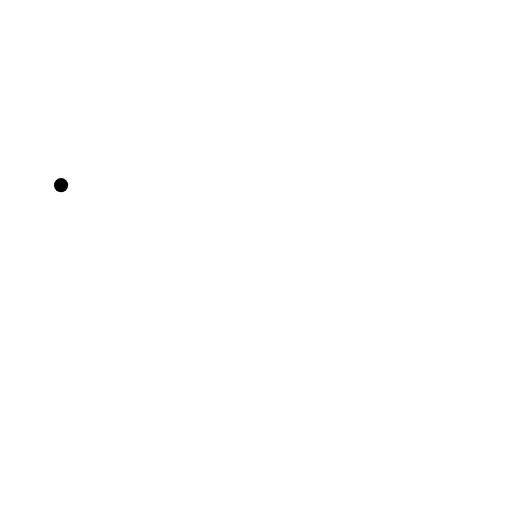
t = 0.00 s
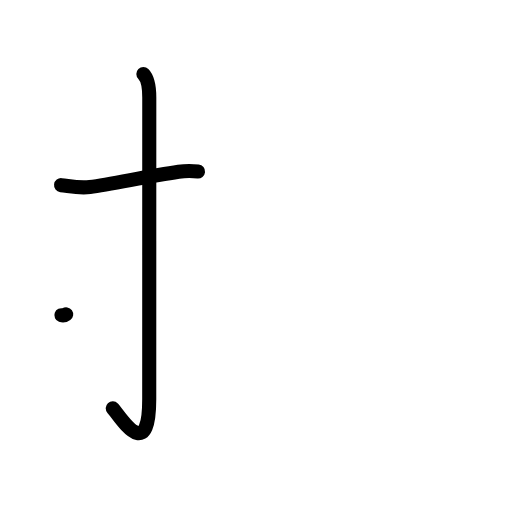
t = 2.13 s
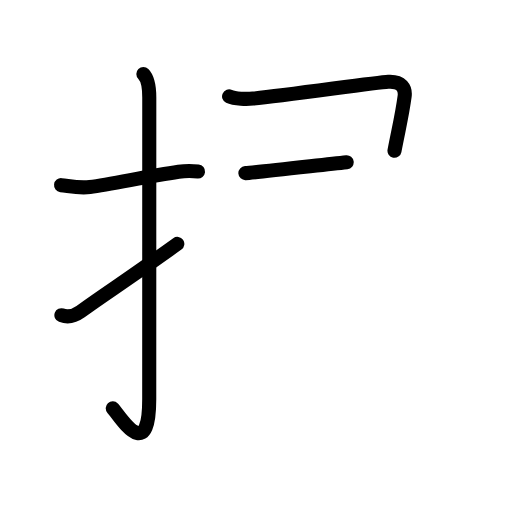
t = 4.38 s
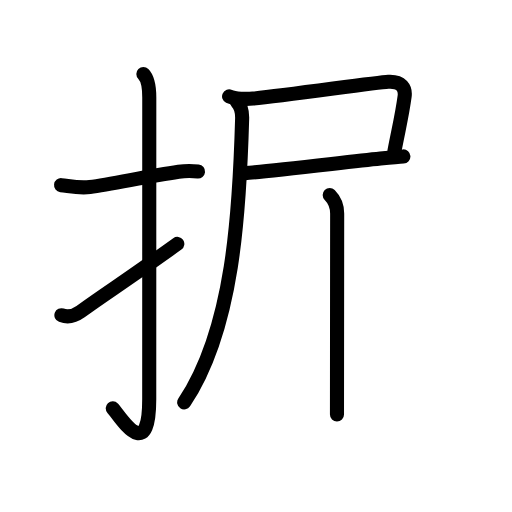
t = 6.63 s
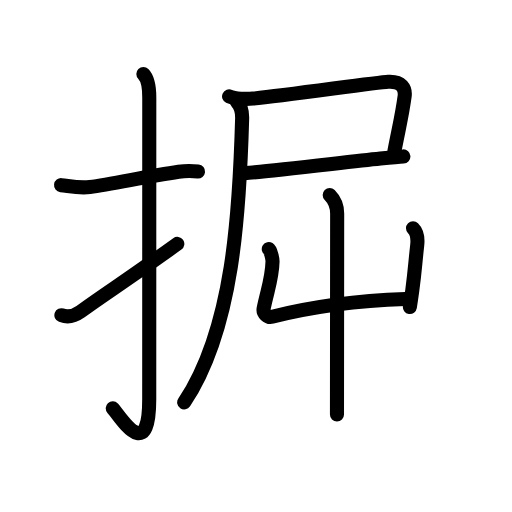
t = 8.75 s
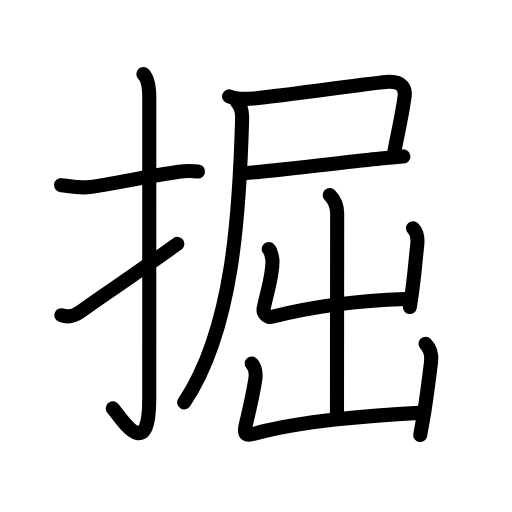
t = 11.00 s

The animated SVG that drew these frames (rendered in a browser with its animation timeline set to each time). Animation: 42 SMIL elements (animate=42); one cycle of 11.00 s.

<?xml version="1.0" encoding="UTF-8"?>
<!--
AniKanjiVG is licensed by CC-BY-SA Paul C. Sommerhoff (https://bitbucket.org/sommerhoff/anikanjivg).
AniKanjiVG uses KanjiVG which is licensed by CC-BY-SA Ulrich Apel (http://kanjivg.tagaini.net).
See also http://creativecommons.org/licenses/by-sa/3.0/
-->
<svg xmlns:kvg='http://kanjivg.tagaini.net' xmlns='http://www.w3.org/2000/svg' width='109' height='109' viewBox='0 0 109 109' style='fill:none;stroke:#000000;stroke-width:3;stroke-linecap:round;stroke-linejoin:round;' id="kvg:kanji_06398"><g id="kvg:06398" kvg:element="掘"><g id="kvg:06398-g1" kvg:element="扌" kvg:variant="true" kvg:original="手" kvg:position="left" kvg:radical="general"><path id="kvg:06398-s1" kvg:type="㇐" d="M13,39.42c2.15,0.26,3.88,0.69,6.14,0.4c4.73-0.61,12.16-2.28,18.88-3.25c1.4-0.2,2.85-0.19,4.14-0.06"><animate attributeName="d" begin="0.0s" dur="0.3333333333333333s" from="M13,39.42C13,39.42,13,39.42,13,39.42" to="M13,39.42c2.15,0.26,3.88,0.69,6.14,0.4" />
<animate attributeName="d" begin="0.3333333333333333s" dur="0.3333333333333333s" from="M13,39.42c2.15,0.26,3.88,0.69,6.14,0.4c0,0,0,0,0,0,0" to="M13,39.42c2.15,0.26,3.88,0.69,6.14,0.4c4.73-0.61,12.16-2.28,18.88-3.25" />
<animate attributeName="d" begin="0.6666666666666666s" dur="0.3333333333333333s" from="M13,39.42c2.15,0.26,3.88,0.69,6.14,0.4c4.73-0.61,12.16-2.28,18.88-3.25c0,0,0,0,0,0,0" to="M13,39.42c2.15,0.26,3.88,0.69,6.14,0.4c4.73-0.61,12.16-2.28,18.88-3.25c1.4-0.2,2.85-0.19,4.14-0.06" />
</path>
<path id="kvg:06398-s2" kvg:type="㇚" d="M30.52,15.75c0.99,0.99,1.26,2.62,1.26,5.02c0,15.23-0.01,52.71-0.01,64.15c0,14.25-6.32,3.53-7.77,2"><animate attributeName="d" begin="1.0s" dur="0.3333333333333333s" from="M30.52,15.75C30.52,15.75,30.52,15.75,30.52,15.75" to="M30.52,15.75c0.99,0.99,1.26,2.62,1.26,5.02" />
<animate attributeName="d" begin="1.3333333333333333s" dur="0.3333333333333333s" from="M30.52,15.75c0.99,0.99,1.26,2.62,1.26,5.02c0,0,0,0,0,0,0" to="M30.52,15.75c0.99,0.99,1.26,2.62,1.26,5.02c0,15.23-0.01,52.71-0.01,64.15" />
<animate attributeName="d" begin="1.6666666666666665s" dur="0.3333333333333333s" from="M30.52,15.75c0.99,0.99,1.26,2.62,1.26,5.02c0,15.23-0.01,52.71-0.01,64.15c0,0,0,0,0,0,0" to="M30.52,15.75c0.99,0.99,1.26,2.62,1.26,5.02c0,15.23-0.01,52.71-0.01,64.15c0,14.25-6.32,3.53-7.77,2" />
<animate attributeName="d" begin="0s" dur="1.0s" from="M-100,-100" to="M-100,-100" />
</path>
<path id="kvg:06398-s3" kvg:type="㇀" d="M13.07,67.11c1.43,0.52,2.99,0.01,4.08-0.77c6.35-4.58,9.35-6.33,20.6-14.42"><animate attributeName="d" begin="2.0s" dur="0.5s" from="M13.07,67.11C13.07,67.11,13.07,67.11,13.07,67.11" to="M13.07,67.11c1.43,0.52,2.99,0.01,4.08-0.77" />
<animate attributeName="d" begin="2.5s" dur="0.5s" from="M13.07,67.11c1.43,0.52,2.99,0.01,4.08-0.77c0,0,0,0,0,0,0" to="M13.07,67.11c1.43,0.52,2.99,0.01,4.08-0.77c6.35-4.58,9.35-6.33,20.6-14.42" />
<animate attributeName="d" begin="0s" dur="2.0s" from="M-100,-100" to="M-100,-100" />
</path>
</g>
<g id="kvg:06398-g2" kvg:element="屈" kvg:position="right" kvg:phon="屈"><g id="kvg:06398-g3" kvg:element="尸" kvg:position="tare"><path id="kvg:06398-s4" kvg:type="㇕c" d="M48.77,20.53c1.21,0.57,3.81,0.58,5.09,0.46c6.93-0.64,26.02-3.44,28.8-3.59c2.84-0.16,3.71,1.43,3.48,3.12c-0.51,3.84-1.14,6.34-2.16,11.58"><animate attributeName="d" begin="3.0s" dur="0.25s" from="M48.77,20.53C48.77,20.53,48.77,20.53,48.77,20.53" to="M48.77,20.53c1.21,0.57,3.81,0.58,5.09,0.46" />
<animate attributeName="d" begin="3.25s" dur="0.25s" from="M48.77,20.53c1.21,0.57,3.81,0.58,5.09,0.46c0,0,0,0,0,0,0" to="M48.77,20.53c1.21,0.57,3.81,0.58,5.09,0.46c6.93-0.64,26.02-3.44,28.8-3.59" />
<animate attributeName="d" begin="3.5s" dur="0.25s" from="M48.77,20.53c1.21,0.57,3.81,0.58,5.09,0.46c6.93-0.64,26.02-3.44,28.8-3.59c0,0,0,0,0,0,0" to="M48.77,20.53c1.21,0.57,3.81,0.58,5.09,0.46c6.93-0.64,26.02-3.44,28.8-3.59c2.84-0.16,3.71,1.43,3.48,3.12" />
<animate attributeName="d" begin="3.75s" dur="0.25s" from="M48.77,20.53c1.21,0.57,3.81,0.58,5.09,0.46c6.93-0.64,26.02-3.44,28.8-3.59c2.84-0.16,3.71,1.43,3.48,3.12c0,0,0,0,0,0,0" to="M48.77,20.53c1.21,0.57,3.81,0.58,5.09,0.46c6.93-0.64,26.02-3.44,28.8-3.59c2.84-0.16,3.71,1.43,3.48,3.12c-0.51,3.84-1.14,6.34-2.16,11.58" />
<animate attributeName="d" begin="0s" dur="3.0s" from="M-100,-100" to="M-100,-100" />
</path>
<path id="kvg:06398-s5" kvg:type="㇐b" d="M52.24,36.85C54.98,36.7,72.25,34.7,81,33.76c2.34-0.25,4.11-0.42,4.88-0.46"><animate attributeName="d" begin="4.0s" dur="0.5s" from="M52.24,36.85C52.24,36.85,52.24,36.85,52.24,36.85" to="M52.24,36.85C54.98,36.7,72.25,34.7,81,33.76" />
<animate attributeName="d" begin="4.5s" dur="0.5s" from="M52.24,36.85C54.98,36.7,72.25,34.7,81,33.76c0,0,0,0,0,0,0" to="M52.24,36.85C54.98,36.7,72.25,34.7,81,33.76c2.34-0.25,4.11-0.42,4.88-0.46" />
<animate attributeName="d" begin="0s" dur="4.0s" from="M-100,-100" to="M-100,-100" />
</path>
<path id="kvg:06398-s6" kvg:type="㇒" d="M50.4,21.66c0.84,0.84,1.19,2.09,1.15,3.58C51,44.75,49.75,69.88,39.21,85.68"><animate attributeName="d" begin="5.0s" dur="0.5s" from="M50.4,21.66C50.4,21.66,50.4,21.66,50.4,21.66" to="M50.4,21.66c0.84,0.84,1.19,2.09,1.15,3.58" />
<animate attributeName="d" begin="5.5s" dur="0.5s" from="M50.4,21.66c0.84,0.84,1.19,2.09,1.15,3.58c0,0,0,0,0,0,0" to="M50.4,21.66c0.84,0.84,1.19,2.09,1.15,3.58C51,44.75,49.75,69.88,39.21,85.68" />
<animate attributeName="d" begin="0s" dur="5.0s" from="M-100,-100" to="M-100,-100" />
</path>
</g>
<g id="kvg:06398-g4" kvg:element="出"><g id="kvg:06398-g5" kvg:element="山"><path id="kvg:06398-s7" kvg:type="㇑a" d="M70.19,41.5c0.96,0.96,1.59,2.5,1.59,3.96c0,5.73-0.04,33.83-0.04,42.79"><animate attributeName="d" begin="6.0s" dur="0.5s" from="M70.19,41.5C70.19,41.5,70.19,41.5,70.19,41.5" to="M70.19,41.5c0.96,0.96,1.59,2.5,1.59,3.96" />
<animate attributeName="d" begin="6.5s" dur="0.5s" from="M70.19,41.5c0.96,0.96,1.59,2.5,1.59,3.96c0,0,0,0,0,0,0" to="M70.19,41.5c0.96,0.96,1.59,2.5,1.59,3.96c0,5.73-0.04,33.83-0.04,42.79" />
<animate attributeName="d" begin="0s" dur="6.0s" from="M-100,-100" to="M-100,-100" />
</path>
<path id="kvg:06398-s8" kvg:type="㇄a" d="M57.22,53.03c0.4,0.25,0.81,2.1,0.8,2.61c-0.08,3.59-1.02,5.86-1.88,9.96c-0.24,1.13,0.85,2.08,1.79,1.84c10.2-2.57,18.95-3.45,28.39-3.77"><animate attributeName="d" begin="7.0s" dur="0.25s" from="M57.22,53.03C57.22,53.03,57.22,53.03,57.22,53.03" to="M57.22,53.03c0.4,0.25,0.81,2.1,0.8,2.61" />
<animate attributeName="d" begin="7.25s" dur="0.25s" from="M57.22,53.03c0.4,0.25,0.81,2.1,0.8,2.61c0,0,0,0,0,0,0" to="M57.22,53.03c0.4,0.25,0.81,2.1,0.8,2.61c-0.08,3.59-1.02,5.86-1.88,9.96" />
<animate attributeName="d" begin="7.5s" dur="0.25s" from="M57.22,53.03c0.4,0.25,0.81,2.1,0.8,2.61c-0.08,3.59-1.02,5.86-1.88,9.96c0,0,0,0,0,0,0" to="M57.22,53.03c0.4,0.25,0.81,2.1,0.8,2.61c-0.08,3.59-1.02,5.86-1.88,9.96c-0.24,1.13,0.85,2.08,1.79,1.84" />
<animate attributeName="d" begin="7.75s" dur="0.25s" from="M57.22,53.03c0.4,0.25,0.81,2.1,0.8,2.61c-0.08,3.59-1.02,5.86-1.88,9.96c-0.24,1.13,0.85,2.08,1.79,1.84c0,0,0,0,0,0,0" to="M57.22,53.03c0.4,0.25,0.81,2.1,0.8,2.61c-0.08,3.59-1.02,5.86-1.88,9.96c-0.24,1.13,0.85,2.08,1.79,1.84c10.2-2.57,18.95-3.45,28.39-3.77" />
<animate attributeName="d" begin="0s" dur="7.0s" from="M-100,-100" to="M-100,-100" />
</path>
<path id="kvg:06398-s9" kvg:type="㇑" d="M87.93,48.6c0.8,0.8,1.07,2.03,0.89,3.61c-0.45,4.04-0.47,5.24-1.04,9.55c-0.13,0.99-0.3,2.17-0.52,3.59"><animate attributeName="d" begin="8.0s" dur="0.3333333333333333s" from="M87.93,48.6C87.93,48.6,87.93,48.6,87.93,48.6" to="M87.93,48.6c0.8,0.8,1.07,2.03,0.89,3.61" />
<animate attributeName="d" begin="8.333333333333334s" dur="0.3333333333333333s" from="M87.93,48.6c0.8,0.8,1.07,2.03,0.89,3.61c0,0,0,0,0,0,0" to="M87.93,48.6c0.8,0.8,1.07,2.03,0.89,3.61c-0.45,4.04-0.47,5.24-1.04,9.55" />
<animate attributeName="d" begin="8.666666666666666s" dur="0.3333333333333333s" from="M87.93,48.6c0.8,0.8,1.07,2.03,0.89,3.61c-0.45,4.04-0.47,5.24-1.04,9.55c0,0,0,0,0,0,0" to="M87.93,48.6c0.8,0.8,1.07,2.03,0.89,3.61c-0.45,4.04-0.47,5.24-1.04,9.55c-0.13,0.99-0.3,2.17-0.52,3.59" />
<animate attributeName="d" begin="0s" dur="8.0s" from="M-100,-100" to="M-100,-100" />
</path>
</g>
<g id="kvg:06398-g6" kvg:element="凵"><path id="kvg:06398-s10" kvg:type="㇄a" d="M53.58,77.4c0.76,0.76,0.92,2.23,0.8,3.11c-0.31,2.23-1.02,5.58-2.1,10.12c-0.45,1.9,0.19,2.18,1.83,1.71c9.64-2.72,25.69-3.99,35.08-4.45"><animate attributeName="d" begin="9.0s" dur="0.25s" from="M53.58,77.4C53.58,77.4,53.58,77.4,53.58,77.4" to="M53.58,77.4c0.76,0.76,0.92,2.23,0.8,3.11" />
<animate attributeName="d" begin="9.25s" dur="0.25s" from="M53.58,77.4c0.76,0.76,0.92,2.23,0.8,3.11c0,0,0,0,0,0,0" to="M53.58,77.4c0.76,0.76,0.92,2.23,0.8,3.11c-0.31,2.23-1.02,5.58-2.1,10.12" />
<animate attributeName="d" begin="9.5s" dur="0.25s" from="M53.58,77.4c0.76,0.76,0.92,2.23,0.8,3.11c-0.31,2.23-1.02,5.58-2.1,10.12c0,0,0,0,0,0,0" to="M53.58,77.4c0.76,0.76,0.92,2.23,0.8,3.11c-0.31,2.23-1.02,5.58-2.1,10.12c-0.45,1.9,0.19,2.18,1.83,1.71" />
<animate attributeName="d" begin="9.75s" dur="0.25s" from="M53.58,77.4c0.76,0.76,0.92,2.23,0.8,3.11c-0.31,2.23-1.02,5.58-2.1,10.12c-0.45,1.9,0.19,2.18,1.83,1.71c0,0,0,0,0,0,0" to="M53.58,77.4c0.76,0.76,0.92,2.23,0.8,3.11c-0.31,2.23-1.02,5.58-2.1,10.12c-0.45,1.9,0.19,2.18,1.83,1.71c9.64-2.72,25.69-3.99,35.08-4.45" />
<animate attributeName="d" begin="0s" dur="9.0s" from="M-100,-100" to="M-100,-100" />
</path>
<path id="kvg:06398-s11" kvg:type="㇑" d="M90.59,73.18c0.92,0.93,1.42,1.96,1.18,3.86c-0.52,4.21-0.92,7.31-1.42,10.51c-0.25,1.57-0.55,3.22-0.89,5.07"><animate attributeName="d" begin="10.0s" dur="0.3333333333333333s" from="M90.59,73.18C90.59,73.18,90.59,73.18,90.59,73.18" to="M90.59,73.18c0.92,0.93,1.42,1.96,1.18,3.86" />
<animate attributeName="d" begin="10.333333333333334s" dur="0.3333333333333333s" from="M90.59,73.18c0.92,0.93,1.42,1.96,1.18,3.86c0,0,0,0,0,0,0" to="M90.59,73.18c0.92,0.93,1.42,1.96,1.18,3.86c-0.52,4.21-0.92,7.31-1.42,10.51" />
<animate attributeName="d" begin="10.666666666666666s" dur="0.3333333333333333s" from="M90.59,73.18c0.92,0.93,1.42,1.96,1.18,3.86c-0.52,4.21-0.92,7.31-1.42,10.51c0,0,0,0,0,0,0" to="M90.59,73.18c0.92,0.93,1.42,1.96,1.18,3.86c-0.52,4.21-0.92,7.31-1.42,10.51c-0.25,1.57-0.55,3.22-0.89,5.07" />
<animate attributeName="d" begin="0s" dur="10.0s" from="M-100,-100" to="M-100,-100" />
</path>
</g>
</g>
</g>
</g>
</svg>
